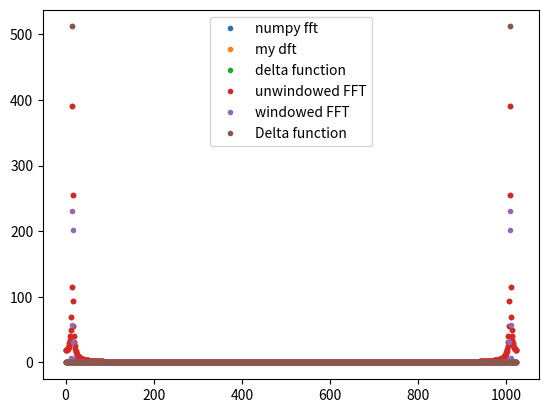

This chart was generated by the following Python code:
import numpy as np
import matplotlib.pyplot as plt

def mydft(k_sin,y):
    N = len(y)
    x=np.arange(N)
    kvec = np.fft.fftfreq(N,1/N) 
    F = np.zeros(N)
    for i in range(N):
        F_i= np.sum(np.exp(-2*np.pi*1j*(kvec[i]+k_sin)*x/N)/2j-np.exp(-2*np.pi*1j*(kvec[i]-k_sin)*x/N)/2j)
        F[i] = abs(F_i)
    return F

#part c

N=1024
x=np.arange(N)
k =15.4
y=np.sin(2*np.pi*x*k/N)
yft1 = np.fft.fft(y)
yft2= mydft(k,y)


delta = np.zeros(len(yft2))
delta[15]=512 #N/2=512
delta[1009]=512 #N/2=512

fig1, ax1  =plt.subplots()
plt.plot(abs(yft1),'.',label = "numpy fft")
plt.plot(abs(yft2),'.',label = "my dft")
plt.plot(abs(delta),'.',label = "delta function")
plt.legend()
plt.savefig('specctral leakage.png')
plt.show()
print("Error between my written DFT and numpy FFT=",np.std(np.abs(yft2)-np.abs(yft1)))
print("Error between my written DFT and delta function=",np.std(np.abs(yft2)-np.abs(delta)))

# part d

N=1024
x=np.arange(N)
xx=np.linspace(0,1,N)*2*np.pi
win=0.5-0.5*np.cos(xx)

k=15.4
y1=np.sin(2*np.pi*x*k/N)
y2=np.sin(2*np.pi*x*k/N)*win
yft1 = np.fft.fft(y1)
yft2 = np.fft.fft(y2)

plt.plot(abs(yft1),'.',label="unwindowed FFT")
plt.plot(abs(yft2),'.',label="windowed FFT")
plt.plot(abs(delta),'.',label="Delta function")
plt.legend()
plt.savefig('windowed FFT.png')
plt.show()
print("Error between delta and FFT without window",np.std(np.abs(yft1)-np.abs(delta)))
print("Error between delta and FFT with window", np.std(np.abs(yft2)-np.abs(delta)))
